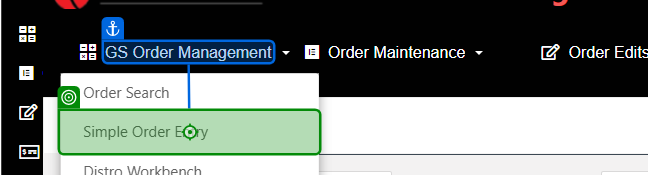
Task: Test Automation Project
Workflow: GS_OE_003_Smart_Search

Step 1 [then]: click on 'Simple Order Entry'

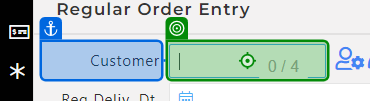
Step 2: type "[I_DataRow("Customer").ToString + "[k(Enter)]"]" into 'Customer'

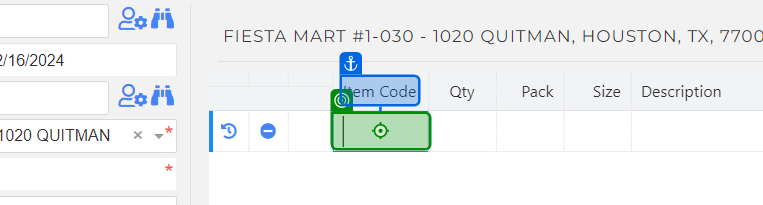
Step 3: type "[I_DataRow("ItemCode").ToString + "[k(Enter)]"]" into 'Item Code'

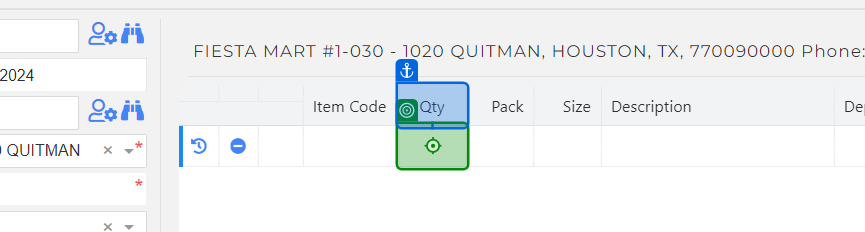
Step 4: type "[I_DataRow("Qty").ToString]" into 'Qty'

Step 5: click on 'Submit' (no picture)

Step 6: get-text from 'Order Submitted' (no picture)

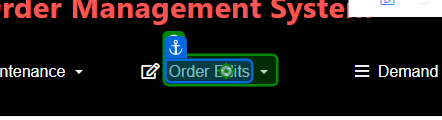
Step 7: click on 'Order Edits'

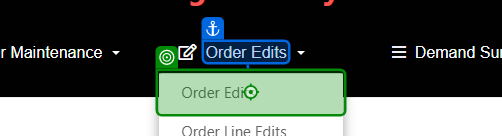
Step 8: click on 'Order Edits'

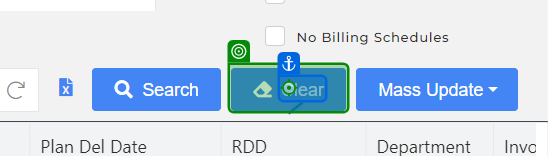
Step 9: click on 'Clear'

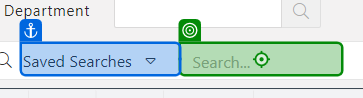
Step 10 [then]: click on 'Search...'

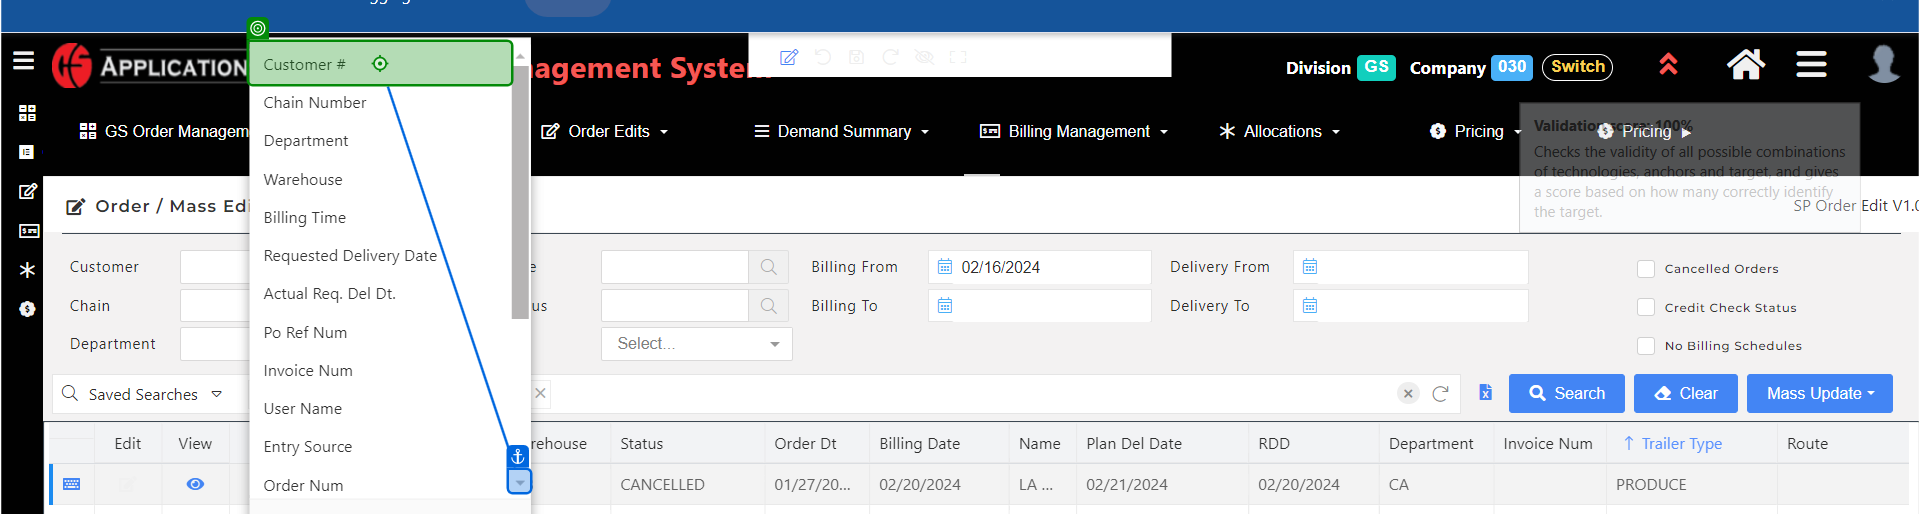
Step 11: Mouse Scroll 'None Of'

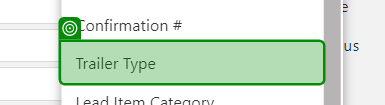
Step 12: SearchedElement

Step 13: click on 'Trailer Type' (no picture)

Step 14 [then]: click on 'Search...' (no picture)

Step 15: type "[I_DataRow("TrailerType").ToString]" into 'Trailer Type' (no picture)

Step 16: check 'Search' (no picture)

Step 17 [then]: click on 'Search' (no picture)

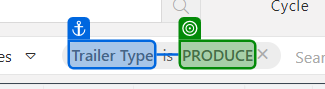
Step 18 [then]: get-text

Step 19 [then]: Mouse Scroll 'Customer #' (no picture)

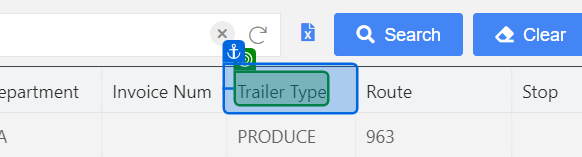
Step 20: SearchedElement

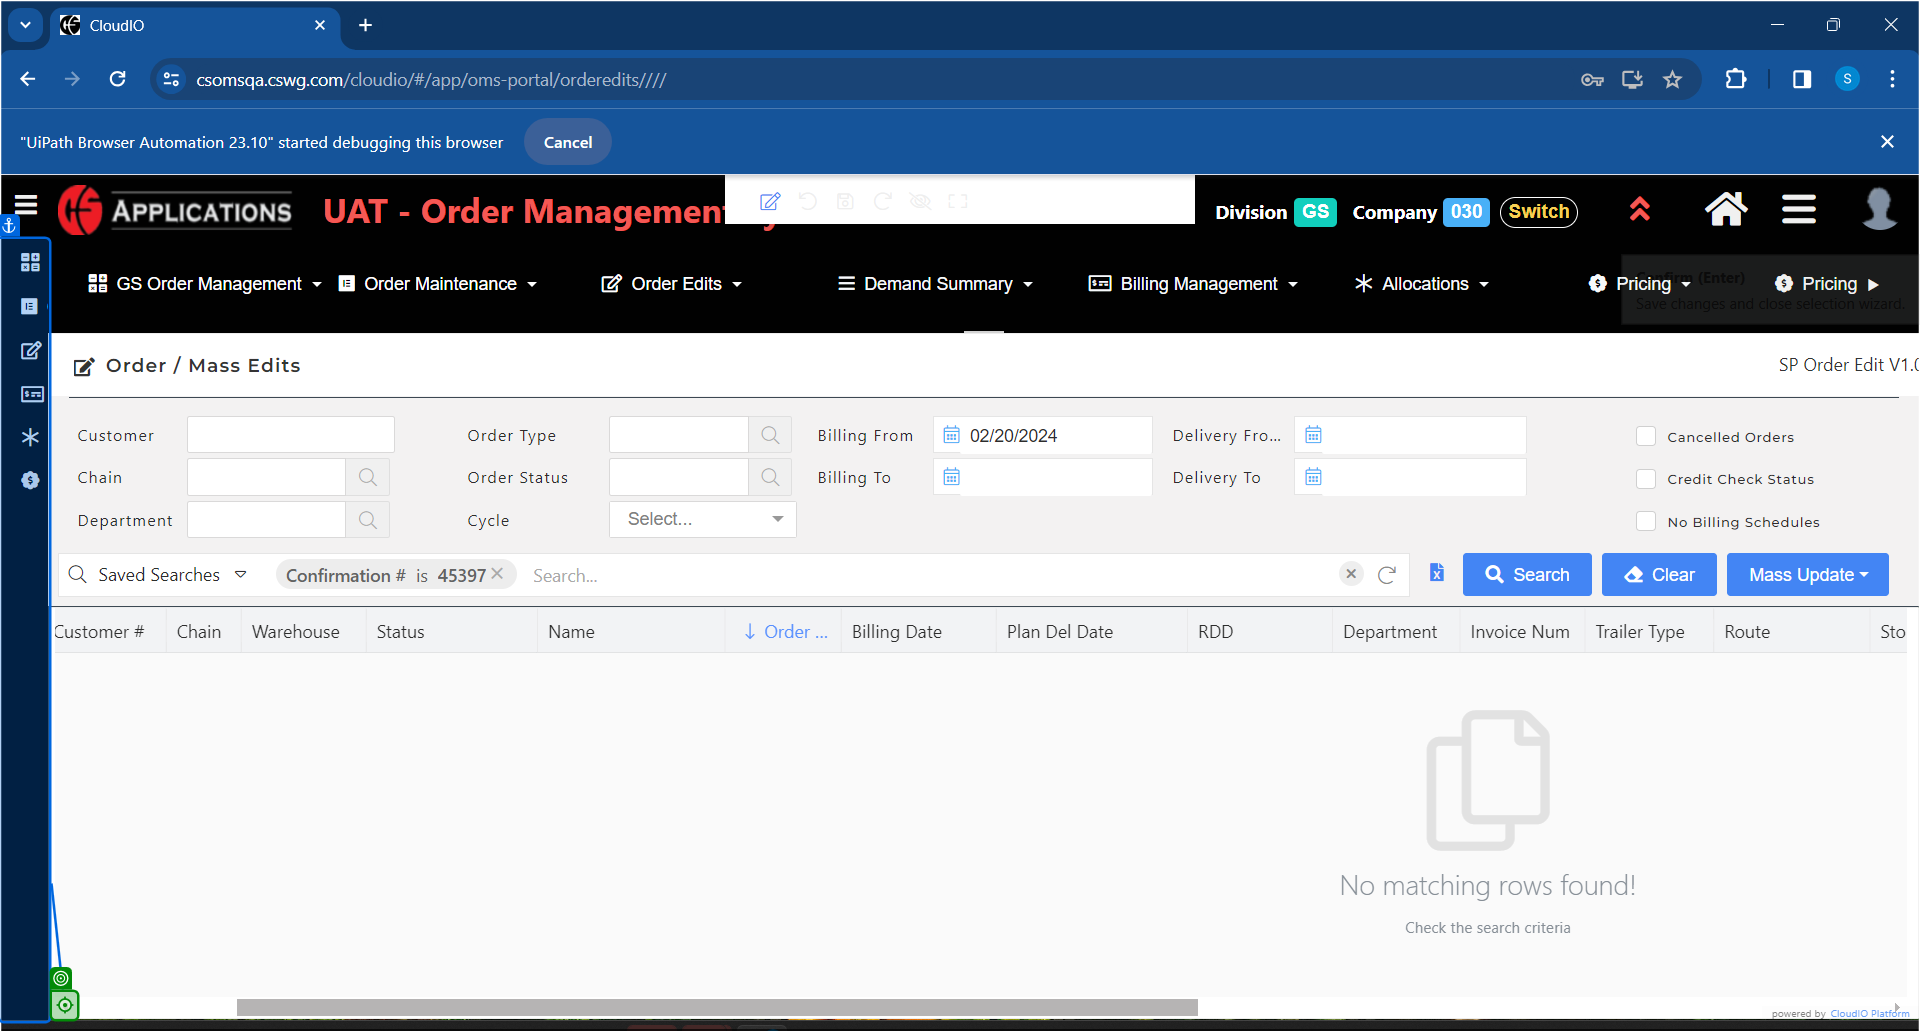
Step 21 [then]: click on 'GS Order'

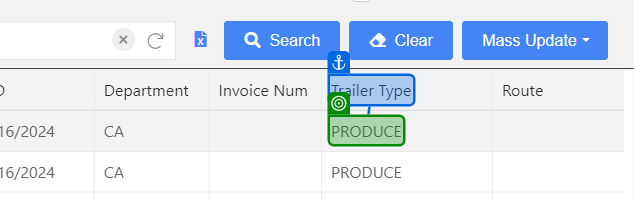
Step 22: get-text from 'PRODUCE from Table'

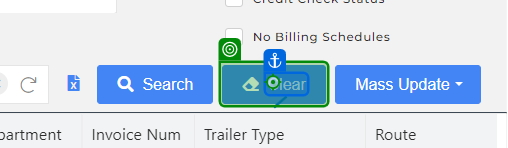
Step 23: click on 'Clear'

Step 24: click on 'Search...' (no picture)

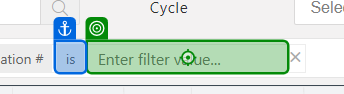
Step 25: type [confirmation_id] into 'ConfirmationID'

Step 26: check 'Search' (no picture)

Step 27 [then]: click on 'Search' (no picture)

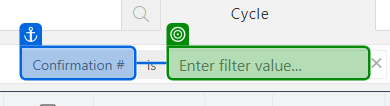
Step 28 [then]: get-text

Step 29: Mouse Scroll 'Customer #' (no picture)

Step 30: SearchedElement (same screen as step 20)

Step 31: get-text from 'PRODUCE from Table' (same screen as step 22)

Step 32 [try]: check (no picture)

Step 33 [try]: click on 'Confirm to Leave the Page' (no picture)

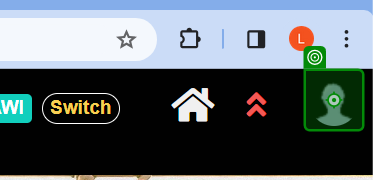
Step 34 [try]: click on 'Profile Logo'

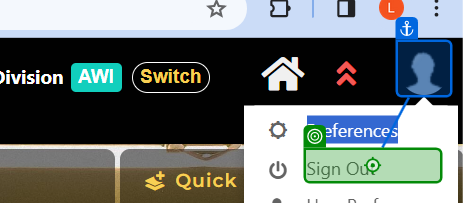
Step 35: click on 'Sign Out'